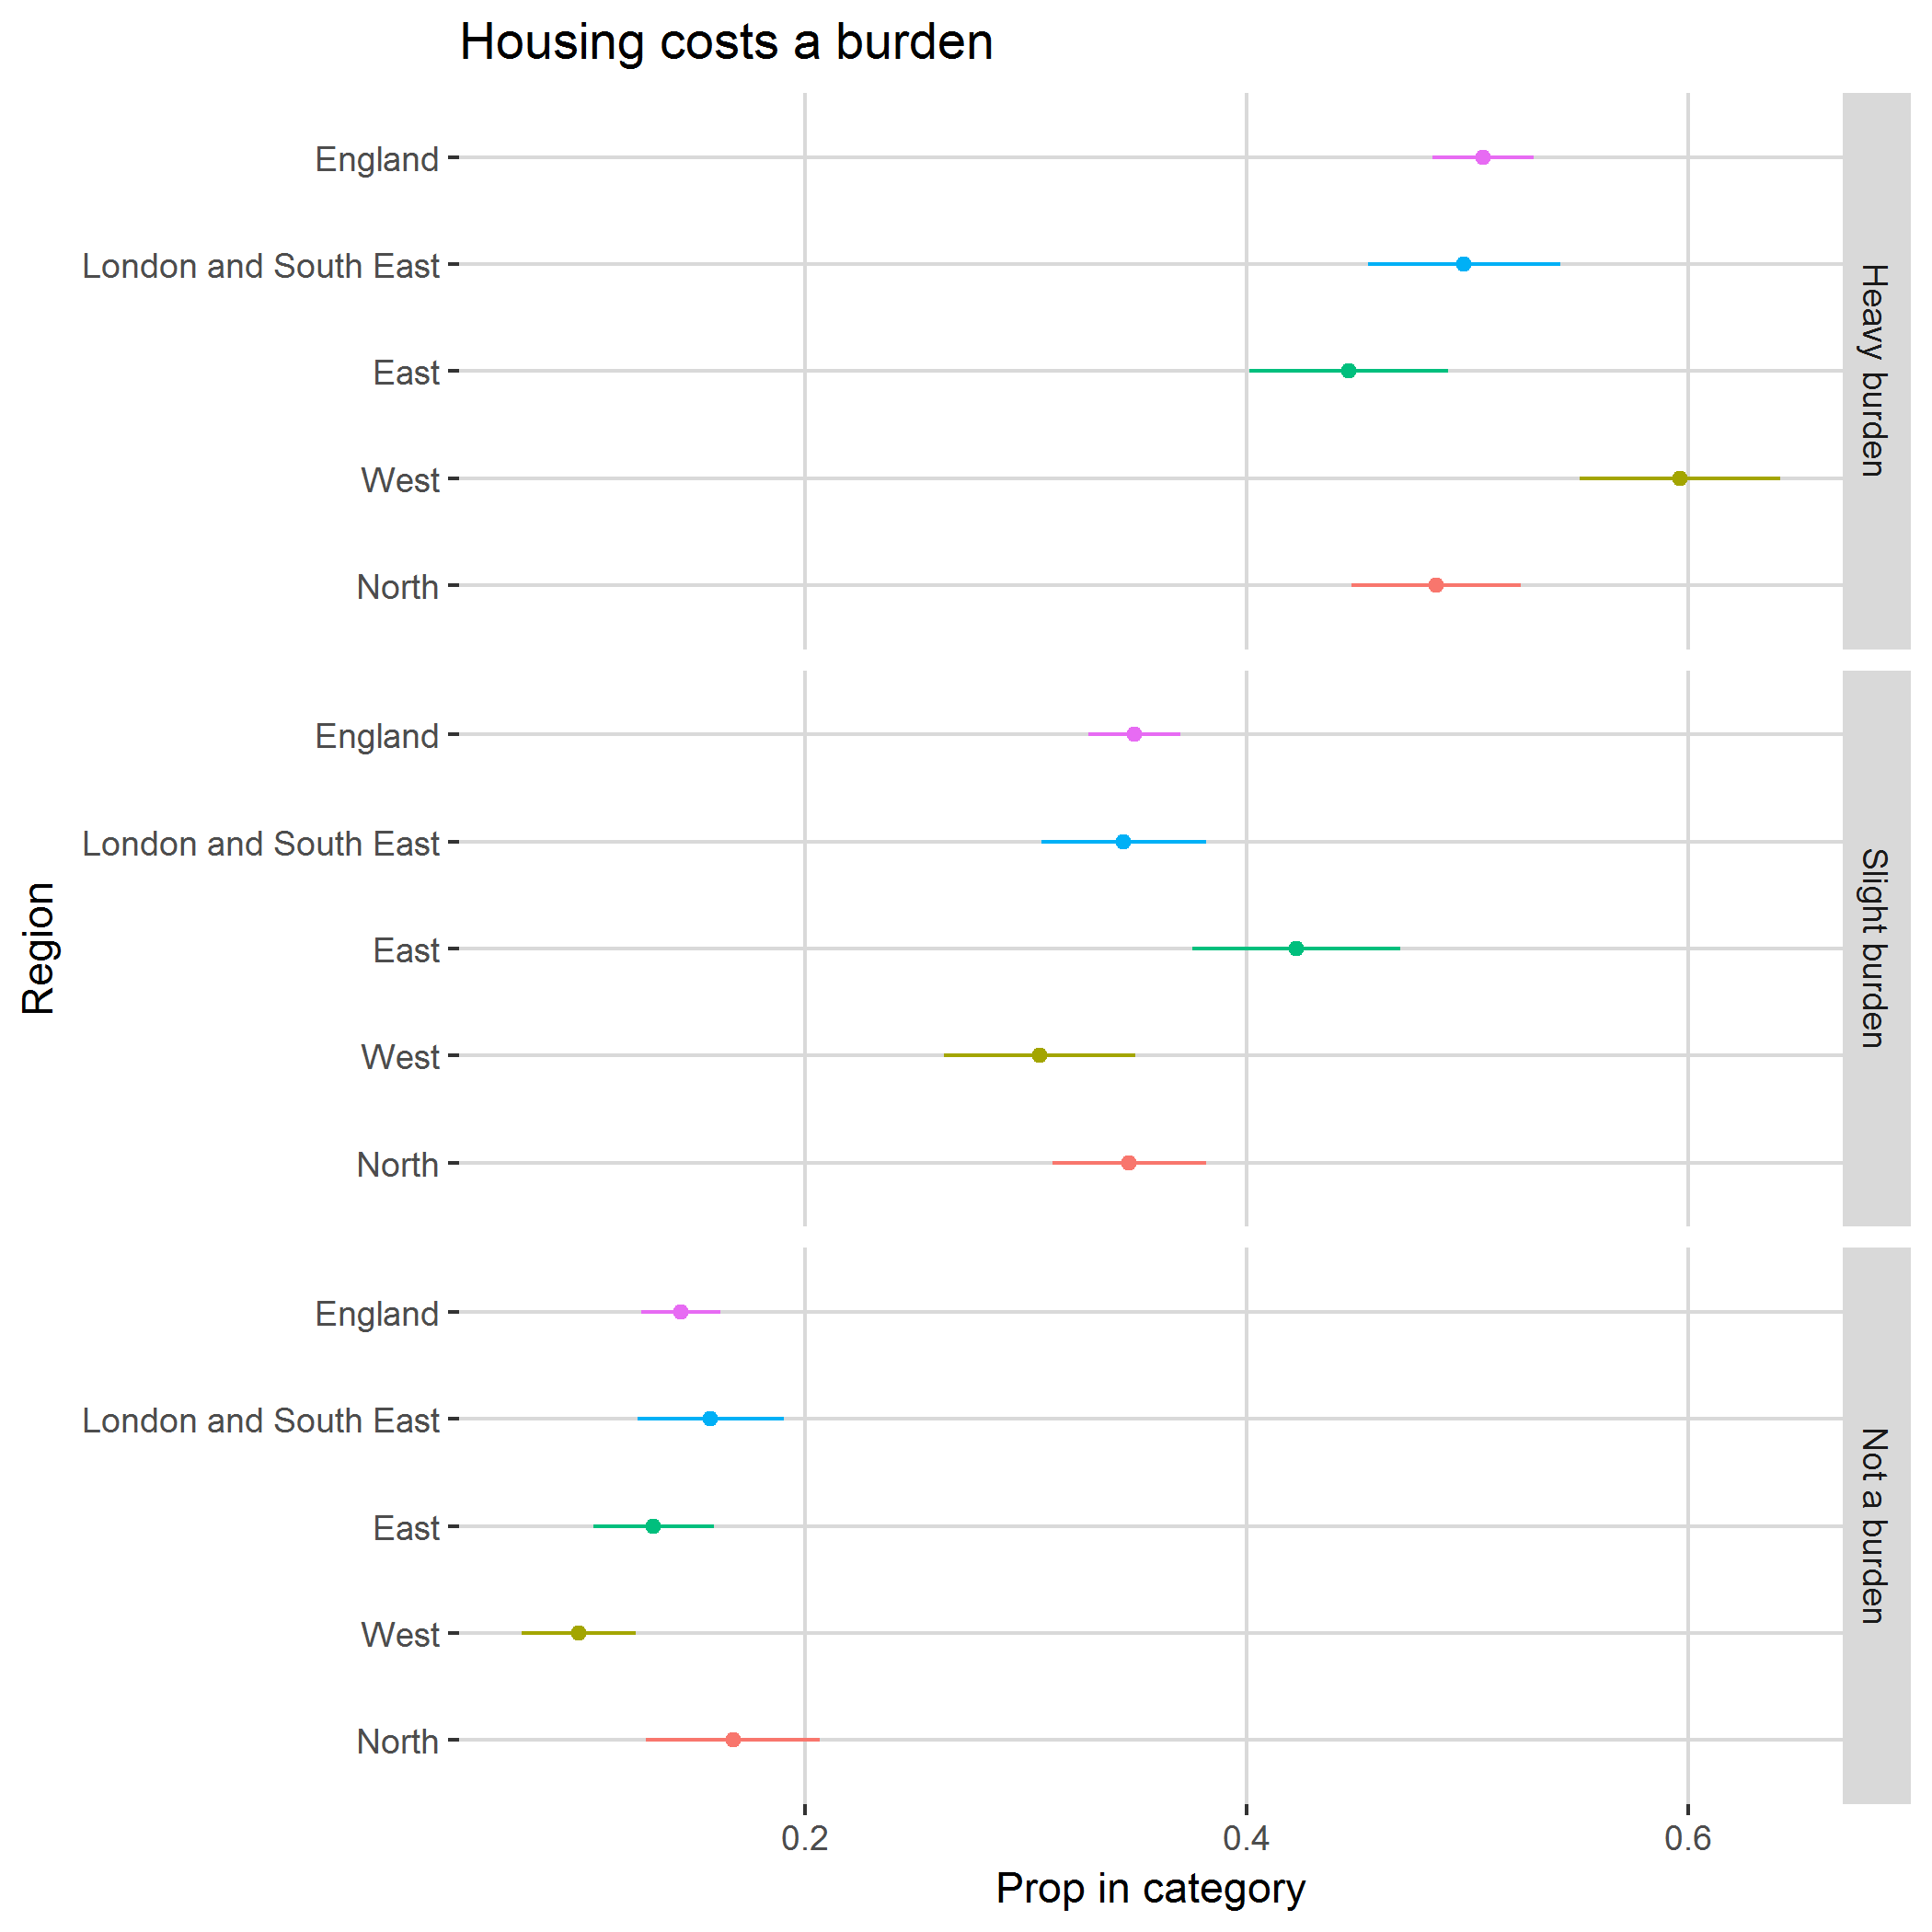

Data behind this chart, as committed beside it:
, region, category, svy_fun, SE
1, North, Heavy burden, 0.4857, 0.03818
2, North, Slight burden, 0.3468, 0.03477
3, North, Not a burden, 0.1675, 0.03931
4, West, Heavy burden, 0.5961, 0.0453
5, West, Slight burden, 0.3062, 0.0435
6, West, Not a burden, 0.09764, 0.02589
7, East, Heavy burden, 0.4462, 0.045
8, East, Slight burden, 0.4225, 0.04693
9, East, Not a burden, 0.1314, 0.02728
10, London and South East, Heavy burden, 0.4985, 0.04336
11, London and South East, Slight burden, 0.3443, 0.03729
12, London and South East, Not a burden, 0.1572, 0.03321
13, England, Heavy burden, 0.507, 0.02291
14, England, Slight burden, 0.3492, 0.02075
15, England, Not a burden, 0.1438, 0.01791
